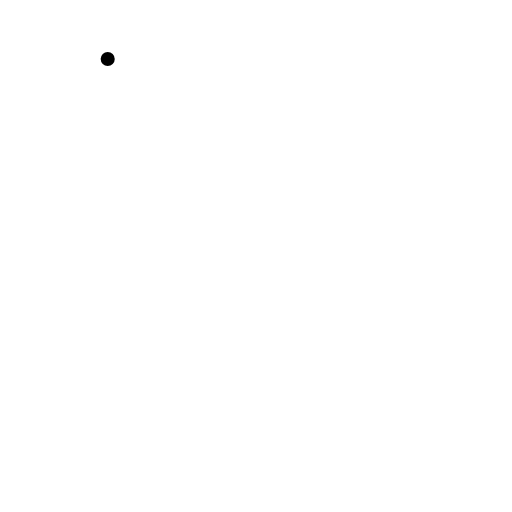
t = 0.00 s
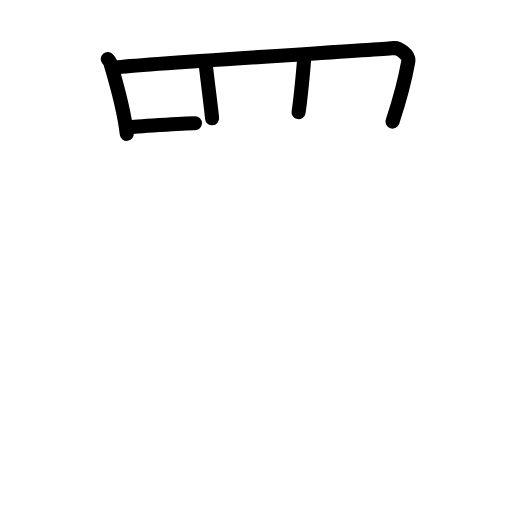
t = 4.25 s
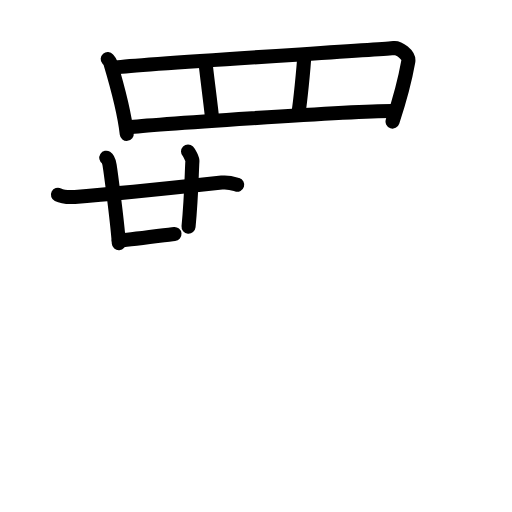
t = 8.75 s
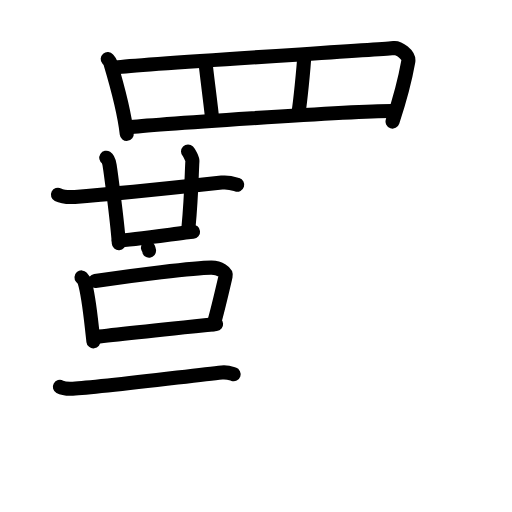
t = 13.13 s
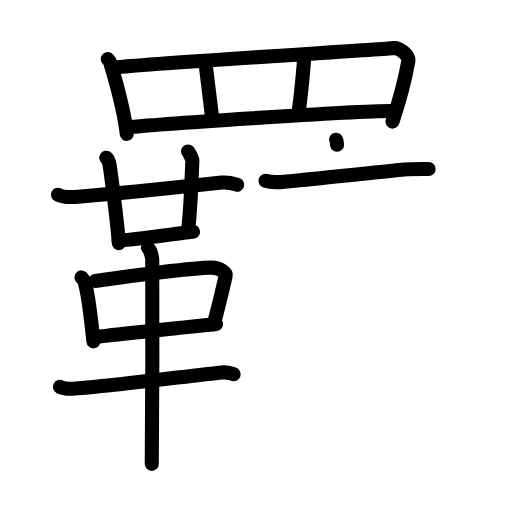
t = 15.38 s
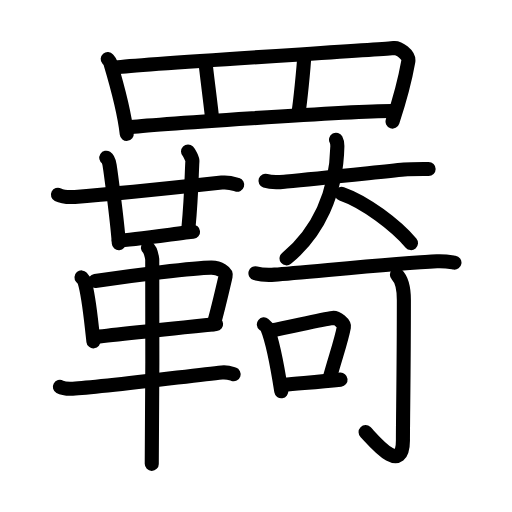
t = 22.00 s

The animated SVG that drew these frames (rendered in a browser with its animation timeline set to each time). Animation: 66 SMIL elements (animate=66); one cycle of 22.00 s.

<?xml version="1.0" encoding="UTF-8"?>
<!--
AniKanjiVG is licensed by CC-BY-SA Paul C. Sommerhoff (https://bitbucket.org/sommerhoff/anikanjivg).
AniKanjiVG uses KanjiVG which is licensed by CC-BY-SA Ulrich Apel (http://kanjivg.tagaini.net).
See also http://creativecommons.org/licenses/by-sa/3.0/
-->
<svg xmlns:kvg='http://kanjivg.tagaini.net' xmlns='http://www.w3.org/2000/svg' width='109' height='109' viewBox='0 0 109 109' style='fill:none;stroke:#000000;stroke-width:3;stroke-linecap:round;stroke-linejoin:round;' id="kvg:kanji_07f87"><g id="kvg:07f87" kvg:element="羇"><g id="kvg:07f87-g1" kvg:element="罒" kvg:variant="true" kvg:original="网" kvg:position="top" kvg:radical="general"><path id="kvg:07f87-s1" kvg:type="㇑" d="M22.93,12.57c0.23,0.27,0.46,0.49,0.56,0.82c0.79,2.64,2.96,10.37,3.5,15.11"><animate attributeName="d" begin="0.0s" dur="0.5s" from="M22.93,12.57C22.93,12.57,22.93,12.57,22.93,12.57" to="M22.93,12.57c0.23,0.27,0.46,0.49,0.56,0.82" />
<animate attributeName="d" begin="0.5s" dur="0.5s" from="M22.93,12.57c0.23,0.27,0.46,0.49,0.56,0.82c0,0,0,0,0,0,0" to="M22.93,12.57c0.23,0.27,0.46,0.49,0.56,0.82c0.79,2.64,2.96,10.37,3.5,15.11" />
</path>
<path id="kvg:07f87-s2" kvg:type="㇕a" d="M24.72,14.36c5.87-0.79,56.48-3.78,59.16-4.13c0.98-0.13,3.3,1.39,3.04,2.88c-0.55,3.1-1.89,8.35-3.35,12.77"><animate attributeName="d" begin="1.0s" dur="0.3333333333333333s" from="M24.72,14.36C24.72,14.36,24.72,14.36,24.72,14.36" to="M24.72,14.36c5.87-0.79,56.48-3.78,59.16-4.13" />
<animate attributeName="d" begin="1.3333333333333333s" dur="0.3333333333333333s" from="M24.72,14.36c5.87-0.79,56.48-3.78,59.16-4.13c0,0,0,0,0,0,0" to="M24.72,14.36c5.87-0.79,56.48-3.78,59.16-4.13c0.98-0.13,3.3,1.39,3.04,2.88" />
<animate attributeName="d" begin="1.6666666666666665s" dur="0.3333333333333333s" from="M24.72,14.36c5.87-0.79,56.48-3.78,59.16-4.13c0.98-0.13,3.3,1.39,3.04,2.88c0,0,0,0,0,0,0" to="M24.72,14.36c5.87-0.79,56.48-3.78,59.16-4.13c0.98-0.13,3.3,1.39,3.04,2.88c-0.55,3.1-1.89,8.35-3.35,12.77" />
<animate attributeName="d" begin="0s" dur="1.0s" from="M-100,-100" to="M-100,-100" />
</path>
<path id="kvg:07f87-s3" kvg:type="㇑a" d="M43.76,13.36c0.15,1.76,1.23,9.86,1.39,11.83"><animate attributeName="d" begin="2.0s" dur="1.0s" from="M43.76,13.36C43.76,13.36,43.76,13.36,43.76,13.36" to="M43.76,13.36c0.15,1.76,1.23,9.86,1.39,11.83" />
<animate attributeName="d" begin="0s" dur="2.0s" from="M-100,-100" to="M-100,-100" />
</path>
<path id="kvg:07f87-s4" kvg:type="㇑a" d="M64.79,11.79c-0.15,2.86-0.92,10.33-1.23,12.09"><animate attributeName="d" begin="3.0s" dur="1.0s" from="M64.79,11.79C64.79,11.79,64.79,11.79,64.79,11.79" to="M64.79,11.79c-0.15,2.86-0.92,10.33-1.23,12.09" />
<animate attributeName="d" begin="0s" dur="3.0s" from="M-100,-100" to="M-100,-100" />
</path>
<path id="kvg:07f87-s5" kvg:type="㇐a" d="M27.36,27.11c3.15-0.39,48.14-3.61,56.56-3.49"><animate attributeName="d" begin="4.0s" dur="1.0s" from="M27.36,27.11C27.36,27.11,27.36,27.11,27.36,27.11" to="M27.36,27.11c3.15-0.39,48.14-3.61,56.56-3.49" />
<animate attributeName="d" begin="0s" dur="4.0s" from="M-100,-100" to="M-100,-100" />
</path>
</g>
<g id="kvg:07f87-g2" kvg:position="bottom"><g id="kvg:07f87-g3" kvg:element="革" kvg:position="left"><g id="kvg:07f87-g4" kvg:element="廿" kvg:position="top"><g id="kvg:07f87-g5" kvg:element="十"><path id="kvg:07f87-s6" kvg:type="㇐" d="M12.34,41.45c0.94,0.47,2.66,0.53,3.6,0.47c5.81-0.41,20.81-1.91,31.27-3.05c1.56-0.17,2.51,0.22,3.29,0.46"><animate attributeName="d" begin="5.0s" dur="0.3333333333333333s" from="M12.34,41.45C12.34,41.45,12.34,41.45,12.34,41.45" to="M12.34,41.45c0.94,0.47,2.66,0.53,3.6,0.47" />
<animate attributeName="d" begin="5.333333333333333s" dur="0.3333333333333333s" from="M12.34,41.45c0.94,0.47,2.66,0.53,3.6,0.47c0,0,0,0,0,0,0" to="M12.34,41.45c0.94,0.47,2.66,0.53,3.6,0.47c5.81-0.41,20.81-1.91,31.27-3.05" />
<animate attributeName="d" begin="5.666666666666667s" dur="0.3333333333333333s" from="M12.34,41.45c0.94,0.47,2.66,0.53,3.6,0.47c5.81-0.41,20.81-1.91,31.27-3.05c0,0,0,0,0,0,0" to="M12.34,41.45c0.94,0.47,2.66,0.53,3.6,0.47c5.81-0.41,20.81-1.91,31.27-3.05c1.56-0.17,2.51,0.22,3.29,0.46" />
<animate attributeName="d" begin="0s" dur="5.0s" from="M-100,-100" to="M-100,-100" />
</path>
<path id="kvg:07f87-s7" kvg:type="㇑" d="M22.63,33.58c0.39,0.25,0.63,1.12,0.71,1.62c0.08,0.5,1.54,10.93,1.96,16.58"><animate attributeName="d" begin="6.0s" dur="0.5s" from="M22.63,33.58C22.63,33.58,22.63,33.58,22.63,33.58" to="M22.63,33.58c0.39,0.25,0.63,1.12,0.71,1.62" />
<animate attributeName="d" begin="6.5s" dur="0.5s" from="M22.63,33.58c0.39,0.25,0.63,1.12,0.71,1.62c0,0,0,0,0,0,0" to="M22.63,33.58c0.39,0.25,0.63,1.12,0.71,1.62c0.08,0.5,1.54,10.93,1.96,16.58" />
<animate attributeName="d" begin="0s" dur="6.0s" from="M-100,-100" to="M-100,-100" />
</path>
</g>
<path id="kvg:07f87-s8" kvg:type="㇑a" d="M40.03,32.25c0.24,0.24,0.96,1.57,0.93,2.06c-0.17,2.6-0.18,7.24-0.82,13.95"><animate attributeName="d" begin="7.0s" dur="0.5s" from="M40.03,32.25C40.03,32.25,40.03,32.25,40.03,32.25" to="M40.03,32.25c0.24,0.24,0.96,1.57,0.93,2.06" />
<animate attributeName="d" begin="7.5s" dur="0.5s" from="M40.03,32.25c0.24,0.24,0.96,1.57,0.93,2.06c0,0,0,0,0,0,0" to="M40.03,32.25c0.24,0.24,0.96,1.57,0.93,2.06c-0.17,2.6-0.18,7.24-0.82,13.95" />
<animate attributeName="d" begin="0s" dur="7.0s" from="M-100,-100" to="M-100,-100" />
</path>
<path id="kvg:07f87-s9" kvg:type="㇐b" d="M25.28,51.19c2.48,0,13.59-1.65,15.82-1.85"><animate attributeName="d" begin="8.0s" dur="1.0s" from="M25.28,51.19C25.28,51.19,25.28,51.19,25.28,51.19" to="M25.28,51.19c2.48,0,13.59-1.65,15.82-1.85" />
<animate attributeName="d" begin="0s" dur="8.0s" from="M-100,-100" to="M-100,-100" />
</path>
</g>
<g id="kvg:07f87-g6" kvg:position="bottom"><path id="kvg:07f87-s10" kvg:type="㇑" d="M17.35,59.06c0.27,0.31,0.54,0.56,0.66,0.95c0.93,3.04,1.25,7.19,1.88,12.66"><animate attributeName="d" begin="9.0s" dur="0.5s" from="M17.35,59.06C17.35,59.06,17.35,59.06,17.35,59.06" to="M17.35,59.06c0.27,0.31,0.54,0.56,0.66,0.95" />
<animate attributeName="d" begin="9.5s" dur="0.5s" from="M17.35,59.06c0.27,0.31,0.54,0.56,0.66,0.95c0,0,0,0,0,0,0" to="M17.35,59.06c0.27,0.31,0.54,0.56,0.66,0.95c0.93,3.04,1.25,7.19,1.88,12.66" />
<animate attributeName="d" begin="0s" dur="9.0s" from="M-100,-100" to="M-100,-100" />
</path>
<path id="kvg:07f87-s11" kvg:type="㇕" d="M20.26,59.81c7.58-1.1,21.5-2.87,24.78-2.83c1.71,0.02,3.2,0.93,2.99,1.83c-0.43,1.85-1.6,6.96-2.53,10.19"><animate attributeName="d" begin="10.0s" dur="0.3333333333333333s" from="M20.26,59.81C20.26,59.81,20.26,59.81,20.26,59.81" to="M20.26,59.81c7.58-1.1,21.5-2.87,24.78-2.83" />
<animate attributeName="d" begin="10.333333333333334s" dur="0.3333333333333333s" from="M20.26,59.81c7.58-1.1,21.5-2.87,24.78-2.83c0,0,0,0,0,0,0" to="M20.26,59.81c7.58-1.1,21.5-2.87,24.78-2.83c1.71,0.02,3.2,0.93,2.99,1.83" />
<animate attributeName="d" begin="10.666666666666666s" dur="0.3333333333333333s" from="M20.26,59.81c7.58-1.1,21.5-2.87,24.78-2.83c1.71,0.02,3.2,0.93,2.99,1.83c0,0,0,0,0,0,0" to="M20.26,59.81c7.58-1.1,21.5-2.87,24.78-2.83c1.71,0.02,3.2,0.93,2.99,1.83c-0.43,1.85-1.6,6.96-2.53,10.19" />
<animate attributeName="d" begin="0s" dur="10.0s" from="M-100,-100" to="M-100,-100" />
</path>
<path id="kvg:07f87-s12" kvg:type="㇐" d="M19.97,71.81C24.05,71.27,40.82,69.54,46,69"><animate attributeName="d" begin="11.0s" dur="1.0s" from="M19.97,71.81C19.97,71.81,19.97,71.81,19.97,71.81" to="M19.97,71.81C24.05,71.27,40.82,69.54,46,69" />
<animate attributeName="d" begin="0s" dur="11.0s" from="M-100,-100" to="M-100,-100" />
</path>
<path id="kvg:07f87-s13" kvg:type="㇐" d="M12.75,82.35c0.72,0.4,2.03,0.43,2.75,0.4c5.5-0.25,25-2.75,31.73-3.46c1.19-0.13,1.91,0.19,2.51,0.39"><animate attributeName="d" begin="12.0s" dur="0.3333333333333333s" from="M12.75,82.35C12.75,82.35,12.75,82.35,12.75,82.35" to="M12.75,82.35c0.72,0.4,2.03,0.43,2.75,0.4" />
<animate attributeName="d" begin="12.333333333333334s" dur="0.3333333333333333s" from="M12.75,82.35c0.72,0.4,2.03,0.43,2.75,0.4c0,0,0,0,0,0,0" to="M12.75,82.35c0.72,0.4,2.03,0.43,2.75,0.4c5.5-0.25,25-2.75,31.73-3.46" />
<animate attributeName="d" begin="12.666666666666666s" dur="0.3333333333333333s" from="M12.75,82.35c0.72,0.4,2.03,0.43,2.75,0.4c5.5-0.25,25-2.75,31.73-3.46c0,0,0,0,0,0,0" to="M12.75,82.35c0.72,0.4,2.03,0.43,2.75,0.4c5.5-0.25,25-2.75,31.73-3.46c1.19-0.13,1.91,0.19,2.51,0.39" />
<animate attributeName="d" begin="0s" dur="12.0s" from="M-100,-100" to="M-100,-100" />
</path>
<path id="kvg:07f87-s14" kvg:type="㇑" d="M31.5,52.75c0.5,0.38,0.81,1.72,0.91,2.48c0.1,0.76,0,38.75-0.1,43.52"><animate attributeName="d" begin="13.0s" dur="0.5s" from="M31.5,52.75C31.5,52.75,31.5,52.75,31.5,52.75" to="M31.5,52.75c0.5,0.38,0.81,1.72,0.91,2.48" />
<animate attributeName="d" begin="13.5s" dur="0.5s" from="M31.5,52.75c0.5,0.38,0.81,1.72,0.91,2.48c0,0,0,0,0,0,0" to="M31.5,52.75c0.5,0.38,0.81,1.72,0.91,2.48c0.1,0.76,0,38.75-0.1,43.52" />
<animate attributeName="d" begin="0s" dur="13.0s" from="M-100,-100" to="M-100,-100" />
</path>
</g>
</g>
<g id="kvg:07f87-g7" kvg:element="奇" kvg:position="right"><g id="kvg:07f87-g8" kvg:element="大" kvg:variant="true" kvg:position="top"><path id="kvg:07f87-s15" kvg:type="㇐" d="M56.52,38.48c1.61,0.54,3.4,0.25,4.47,0.15C68,38,79.5,36.75,86.05,36.09c1.35-0.14,3.71-0.11,5.2-0.11"><animate attributeName="d" begin="14.0s" dur="0.3333333333333333s" from="M56.52,38.48C56.52,38.48,56.52,38.48,56.52,38.48" to="M56.52,38.48c1.61,0.54,3.4,0.25,4.47,0.15" />
<animate attributeName="d" begin="14.333333333333334s" dur="0.3333333333333333s" from="M56.52,38.48c1.61,0.54,3.4,0.25,4.47,0.15c0,0,0,0,0,0,0" to="M56.52,38.48c1.61,0.54,3.4,0.25,4.47,0.15C68,38,79.5,36.75,86.05,36.09" />
<animate attributeName="d" begin="14.666666666666666s" dur="0.3333333333333333s" from="M56.52,38.48c1.61,0.54,3.4,0.25,4.47,0.15C68,38,79.5,36.75,86.05,36.09c0,0,0,0,0,0,0" to="M56.52,38.48c1.61,0.54,3.4,0.25,4.47,0.15C68,38,79.5,36.75,86.05,36.09c1.35-0.14,3.71-0.11,5.2-0.11" />
<animate attributeName="d" begin="0s" dur="14.0s" from="M-100,-100" to="M-100,-100" />
</path>
<path id="kvg:07f87-s16" kvg:type="㇒" d="M71.54,29.75c0.18,0.33,0.29,0.72,0.28,1.43C71.62,41.06,67.75,49.5,61,55"><animate attributeName="d" begin="15.0s" dur="0.5s" from="M71.54,29.75C71.54,29.75,71.54,29.75,71.54,29.75" to="M71.54,29.75c0.18,0.33,0.29,0.72,0.28,1.43" />
<animate attributeName="d" begin="15.5s" dur="0.5s" from="M71.54,29.75c0.18,0.33,0.29,0.72,0.28,1.43c0,0,0,0,0,0,0" to="M71.54,29.75c0.18,0.33,0.29,0.72,0.28,1.43C71.62,41.06,67.75,49.5,61,55" />
<animate attributeName="d" begin="0s" dur="15.0s" from="M-100,-100" to="M-100,-100" />
</path>
<path id="kvg:07f87-s17" kvg:type="㇔/㇏" d="M72.75,41.27c5,1.73,11.49,6.68,14.75,10.48"><animate attributeName="d" begin="16.0s" dur="1.0s" from="M72.75,41.27C72.75,41.27,72.75,41.27,72.75,41.27" to="M72.75,41.27c5,1.73,11.49,6.68,14.75,10.48" />
<animate attributeName="d" begin="0s" dur="16.0s" from="M-100,-100" to="M-100,-100" />
</path>
</g>
<g id="kvg:07f87-g9" kvg:element="可" kvg:position="bottom"><g id="kvg:07f87-g10" kvg:element="丁" kvg:part="1"><g id="kvg:07f87-g11" kvg:element="一"><path id="kvg:07f87-s18" kvg:type="㇐" d="M54.38,58.17c1.06,0.3,3.02,0.37,4.08,0.3c6.34-0.43,25.76-2.46,34.57-2.85c1.77-0.08,2.84,0.15,3.72,0.29"><animate attributeName="d" begin="17.0s" dur="0.3333333333333333s" from="M54.38,58.17C54.38,58.17,54.38,58.17,54.38,58.17" to="M54.38,58.17c1.06,0.3,3.02,0.37,4.08,0.3" />
<animate attributeName="d" begin="17.333333333333332s" dur="0.3333333333333333s" from="M54.38,58.17c1.06,0.3,3.02,0.37,4.08,0.3c0,0,0,0,0,0,0" to="M54.38,58.17c1.06,0.3,3.02,0.37,4.08,0.3c6.34-0.43,25.76-2.46,34.57-2.85" />
<animate attributeName="d" begin="17.666666666666668s" dur="0.3333333333333333s" from="M54.38,58.17c1.06,0.3,3.02,0.37,4.08,0.3c6.34-0.43,25.76-2.46,34.57-2.85c0,0,0,0,0,0,0" to="M54.38,58.17c1.06,0.3,3.02,0.37,4.08,0.3c6.34-0.43,25.76-2.46,34.57-2.85c1.77-0.08,2.84,0.15,3.72,0.29" />
<animate attributeName="d" begin="0s" dur="17.0s" from="M-100,-100" to="M-100,-100" />
</path>
</g>
</g>
<g id="kvg:07f87-g12" kvg:element="口"><path id="kvg:07f87-s19" kvg:type="㇑" d="M56.17,69.06c0.3,0.25,0.6,0.46,0.73,0.78c1.04,2.5,2.28,8.96,2.98,13.45"><animate attributeName="d" begin="18.0s" dur="0.5s" from="M56.17,69.06C56.17,69.06,56.17,69.06,56.17,69.06" to="M56.17,69.06c0.3,0.25,0.6,0.46,0.73,0.78" />
<animate attributeName="d" begin="18.5s" dur="0.5s" from="M56.17,69.06c0.3,0.25,0.6,0.46,0.73,0.78c0,0,0,0,0,0,0" to="M56.17,69.06c0.3,0.25,0.6,0.46,0.73,0.78c1.04,2.5,2.28,8.96,2.98,13.45" />
<animate attributeName="d" begin="0s" dur="18.0s" from="M-100,-100" to="M-100,-100" />
</path>
<path id="kvg:07f87-s20" kvg:type="㇕b" d="M57.65,70.35c4.45-0.83,10.65-2.34,13.2-2.67c0.93-0.12,2.49,1.21,2.36,1.92c-0.55,2.94-1.71,6.14-2.91,10.49"><animate attributeName="d" begin="19.0s" dur="0.3333333333333333s" from="M57.65,70.35C57.65,70.35,57.65,70.35,57.65,70.35" to="M57.65,70.35c4.45-0.83,10.65-2.34,13.2-2.67" />
<animate attributeName="d" begin="19.333333333333332s" dur="0.3333333333333333s" from="M57.65,70.35c4.45-0.83,10.65-2.34,13.2-2.67c0,0,0,0,0,0,0" to="M57.65,70.35c4.45-0.83,10.65-2.34,13.2-2.67c0.93-0.12,2.49,1.21,2.36,1.92" />
<animate attributeName="d" begin="19.666666666666668s" dur="0.3333333333333333s" from="M57.65,70.35c4.45-0.83,10.65-2.34,13.2-2.67c0.93-0.12,2.49,1.21,2.36,1.92c0,0,0,0,0,0,0" to="M57.65,70.35c4.45-0.83,10.65-2.34,13.2-2.67c0.93-0.12,2.49,1.21,2.36,1.92c-0.55,2.94-1.71,6.14-2.91,10.49" />
<animate attributeName="d" begin="0s" dur="19.0s" from="M-100,-100" to="M-100,-100" />
</path>
<path id="kvg:07f87-s21" kvg:type="㇐b" d="M60.4,81.92c3.5-0.34,7.29-0.59,12.1-1.1"><animate attributeName="d" begin="20.0s" dur="1.0s" from="M60.4,81.92C60.4,81.92,60.4,81.92,60.4,81.92" to="M60.4,81.92c3.5-0.34,7.29-0.59,12.1-1.1" />
<animate attributeName="d" begin="0s" dur="20.0s" from="M-100,-100" to="M-100,-100" />
</path>
</g>
<g id="kvg:07f87-g13" kvg:element="丁" kvg:part="2"><g id="kvg:07f87-g14" kvg:element="亅"><path id="kvg:07f87-s22" kvg:type="㇚" d="M84.5,58.5c0.89,0.87,1.48,2.55,1.48,5.38c0,14.62-0.2,25.27-0.2,29.89c0,7.93-6.75-0.6-7.95-1.77"><animate attributeName="d" begin="21.0s" dur="0.3333333333333333s" from="M84.5,58.5C84.5,58.5,84.5,58.5,84.5,58.5" to="M84.5,58.5c0.89,0.87,1.48,2.55,1.48,5.38" />
<animate attributeName="d" begin="21.333333333333332s" dur="0.3333333333333333s" from="M84.5,58.5c0.89,0.87,1.48,2.55,1.48,5.38c0,0,0,0,0,0,0" to="M84.5,58.5c0.89,0.87,1.48,2.55,1.48,5.38c0,14.62-0.2,25.27-0.2,29.89" />
<animate attributeName="d" begin="21.666666666666668s" dur="0.3333333333333333s" from="M84.5,58.5c0.89,0.87,1.48,2.55,1.48,5.38c0,14.62-0.2,25.27-0.2,29.89c0,0,0,0,0,0,0" to="M84.5,58.5c0.89,0.87,1.48,2.55,1.48,5.38c0,14.62-0.2,25.27-0.2,29.89c0,7.93-6.75-0.6-7.95-1.77" />
<animate attributeName="d" begin="0s" dur="21.0s" from="M-100,-100" to="M-100,-100" />
</path>
</g>
</g>
</g>
</g>
</g>
</g>
</svg>
